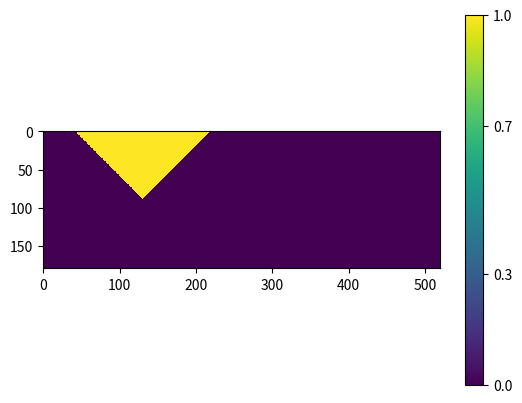

Generate this figure with matplotlib:
import numpy as np
from pprint import pprint
import matplotlib.pyplot as plt


e = np.array([[0, 0], [1, 0], [0, 1], [-1, 0], [0, -1], [1, 1], [-1, 1], [-1, -1], [1, -1]])
pprint(e[0])

x_list = np.arange(0, 180, 1)
pprint(x_list)

y_arr = np.arange(0, 180, 1)
# print(y_arr)
print("napis:", y_arr[10])


vec_list = []
for i in range(0, 180):
    val_u0_i = (1 + 0.001 * np.sin(y_arr[i] / (2 * np.pi * (180 - 1))))
    u0_i = [1*val_u0_i, 0*val_u0_i]

    vec_list.append(u0_i)

pprint(vec_list)

Nx = 520
x_list = np.arange(0, Nx, 1)
Ny = 180
y_list = np.arange(0, Ny, 1)
lattice = np.zeros((Ny, Nx))

# pprint(lattice)

for iy in range(Ny):
    for ix in range(Nx):
        if (abs(x_list[ix] - Nx/4) + abs(y_list[iy])) < Ny / 2:
            lattice[iy][ix] = 1

fig = plt.figure()
ax = fig.add_subplot(111)
cax = ax.imshow(lattice, interpolation='nearest', cmap='viridis')
cax.set_clim(vmin=0, vmax=1)
cbar = fig.colorbar(cax, ticks=[0.0, 0.3, 0.7, 1.0], orientation='vertical')
plt.show()

# ---------------------------------------------------------------------
def get_index_2d(flat_index, _n_size):
    """
    :param flat_index: index of flat matrices.
        (array)
    :param _n_size: number of rows and columns. We're going to investigate only
        square matrices.
        (float)
    :return: index, which is corresponding to 2D matrix
    """
    col_index = flat_index % _n_size
    row_index = int(flat_index / _n_size)
    return row_index, col_index

def create_initial_lattice(_n_size):
    """
    This function will create a lattice which create a grid, where 25% of players
    are cooperators, 25% are defectors, 25% are pavlov and 25% are tit-for-tap.

    :param _n_size: the size (dimension) of square lattice of our interest
        (array: square)
    :return: lattice with cooperators and defectors.
        (array: square)
    """
    init_lattice = np.array([[None for x in range(_n_size)] for y in range(_n_size)])
    flat_indexes_defectors = np.random.choice(_n_size * _n_size, _n_size * _n_size, replace=False)

    for player in range(0, int(_n_size ** 2)):
        index = flat_indexes_defectors[player]
        index_i, index_j = get_index_2d(index, _n_size)

        if player < int(_n_size ** 2 / 4):
            # set cooperators
            init_lattice[index_i][index_j] = 'Cop'
        elif player < int(2 * _n_size ** 2 / 4):
            # set deflectors
            init_lattice[index_i][index_j] = 'Def'
        elif player < int(3 * _n_size ** 2 / 4):
            # set pavlov
            init_lattice[index_i][index_j] = 'Pav'
        else:
            # set 'tit-for-tap'
            init_lattice[index_i][index_j] = 'Tit'

    return init_lattice

init_lat = create_initial_lattice(5)
# upper row
l_im1_jm1 = np.roll(np.roll(init_lat, -1, axis=0), -1, axis=1)
l_im1_j = np.roll(np.roll(init_lat, -1, axis=0), 0, axis=1)
l_im1_jp1 = np.roll(np.roll(init_lat, -1, axis=0), +1, axis=1)
# same row
l_i_jm1 = np.roll(np.roll(init_lat, 0, axis=0), -1, axis=1)
l_i_j = np.roll(np.roll(init_lat, 0, axis=0), 0, axis=1)  # HOW WE ARE!
l_i_jp1 = np.roll(np.roll(init_lat, 0, axis=0), +1, axis=1)
# lower row
l_ip1_jm1 = np.roll(np.roll(init_lat, +1, axis=0), -1, axis=1)
l_ip1_j = np.roll(np.roll(init_lat, +1, axis=0), 0, axis=1)
l_ip1_jp1 = np.roll(np.roll(init_lat, +1, axis=0), +1, axis=1)

print("---------------------------------------------------")
print("l_i_j")
pprint(l_i_j)
print()
print("l_ip1_jp1")
pprint(l_i_jm1)

